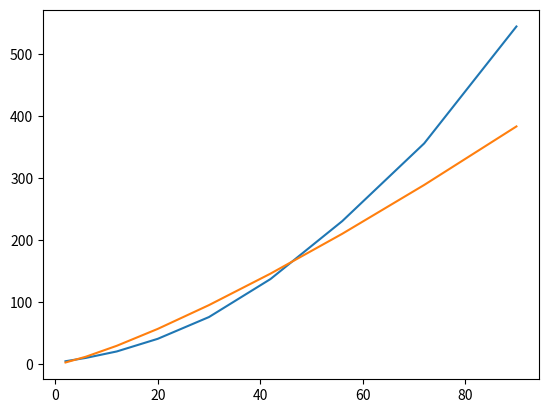

Recreate this plot in Python.
import numpy as np
import matplotlib.pyplot as plt

def reg_power(x, y):
    ''' Returns the coefficients a, b in f(x)=ax^b
    
    Based on regression formulas from
    http://mathworld.wolfram.com/LeastSquaresFittingPowerLaw.html
    '''
    
    n = len(x)
    lnx = 0
    lny = 0
    lnxlnx = 0
    lnxlny = 0
    for i in range(n):
        lnx += np.log(x[i])
        lny += np.log(y[i])
        lnxlnx += np.log(x[i])*np.log(x[i])
        lnxlny += np.log(x[i])*np.log(y[i])
    
    b = (n * lnxlny - lnx*lny) / (n * lnxlnx - lnx*lnx)
    a = (lny - b * lnx) / n
    return np.exp(a), b
    
def f(x, a, b):
    return a*x**b

if __name__ == '__main__':
    P_2D = [2, 6, 12, 20, 30, 42, 56, 72, 90]
    RBM_2D = [6.05, 11.25, 20.53, 38.99, 73.72, 130.49, 213.47, 360.22,856.84]
    RBMSJ_2D = [7.12, 14.07, 28.42, 63.27, 122.93, 199.60, 349.22]
    RBMPJ_2D = [7.26, 13.50, 27.68, 57.09, 119.17, 212.53, 382.13]
    VMC_2D = [5.11, 10.51, 20.85, 41.20, 76.26, 137.39, 230.63, 355.81, 544.03]

    P_3D = [2, 8, 20, 40, 70]
    RBM_3D = [7.69, 20.92, 59.67, 171.84, 586.39]
    RBMSJ_3D = [8.95, 26.86, 94.64, 270.92]
    RBMPJ_3D = [8.87, 26.36, 91.40, 293.25]
    VMC_3D = [6.70, 20.99, 62.54, 185.65, 486.02]
    
    a, b = reg_power(P_2D, VMC_2D)
    

    plt.plot(P_2D, VMC_2D)
    plt.plot(P_2D, f(P_2D, a, b))
    #plt.plot(P_2D[:-2], RBMSJ_2D)
    #plt.plot(P_2D[:-2], RBMPJ_2D)
    #plt.plot(P_2D, VMC_2D)
    plt.show()
    
    
